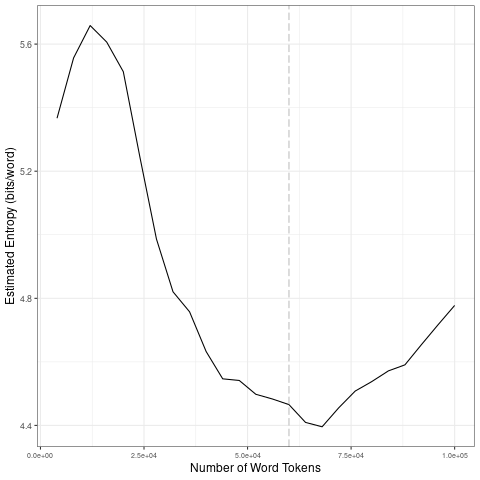

The data file committed next to this chart (first rows):
file, entropy.Corpus.Size, entropy.Entropy, sd.Corpus.Size, sd.SD
data/en_by_timestamp/2023-06-05_tokens_1…, 4000, 5.367, 20000, 0.1111
data/en_by_timestamp/2023-06-05_tokens_1…, 8000, 5.557, 40000, 0.2366
data/en_by_timestamp/2023-06-05_tokens_1…, 12000, 5.658, 60000, 0.03582
data/en_by_timestamp/2023-06-05_tokens_1…, 16000, 5.606, 80000, 0.06149
data/en_by_timestamp/2023-06-05_tokens_1…, 20000, 5.513, 1e+05, 0.08614
data/en_by_timestamp/2023-06-05_tokens_1…, 24000, 5.245, 20000, 0.1111
data/en_by_timestamp/2023-06-05_tokens_1…, 28000, 4.987, 40000, 0.2366
data/en_by_timestamp/2023-06-05_tokens_1…, 32000, 4.821, 60000, 0.03582
data/en_by_timestamp/2023-06-05_tokens_1…, 36000, 4.758, 80000, 0.06149
data/en_by_timestamp/2023-06-05_tokens_1…, 40000, 4.633, 1e+05, 0.08614
data/en_by_timestamp/2023-06-05_tokens_1…, 44000, 4.547, 20000, 0.1111
data/en_by_timestamp/2023-06-05_tokens_1…, 48000, 4.541, 40000, 0.2366
data/en_by_timestamp/2023-06-05_tokens_1…, 52000, 4.498, 60000, 0.03582
data/en_by_timestamp/2023-06-05_tokens_1…, 56000, 4.483, 80000, 0.06149
data/en_by_timestamp/2023-06-05_tokens_1…, 60000, 4.465, 1e+05, 0.08614
data/en_by_timestamp/2023-06-05_tokens_1…, 64000, 4.409, 20000, 0.1111
data/en_by_timestamp/2023-06-05_tokens_1…, 68000, 4.396, 40000, 0.2366
data/en_by_timestamp/2023-06-05_tokens_1…, 72000, 4.455, 60000, 0.03582
data/en_by_timestamp/2023-06-05_tokens_1…, 76000, 4.508, 80000, 0.06149
data/en_by_timestamp/2023-06-05_tokens_1…, 80000, 4.538, 1e+05, 0.08614
data/en_by_timestamp/2023-06-05_tokens_1…, 84000, 4.572, 20000, 0.1111
data/en_by_timestamp/2023-06-05_tokens_1…, 88000, 4.591, 40000, 0.2366
data/en_by_timestamp/2023-06-05_tokens_1…, 92000, 4.654, 60000, 0.03582
data/en_by_timestamp/2023-06-05_tokens_1…, 96000, 4.717, 80000, 0.06149
data/en_by_timestamp/2023-06-05_tokens_1…, 1e+05, 4.778, 1e+05, 0.08614
